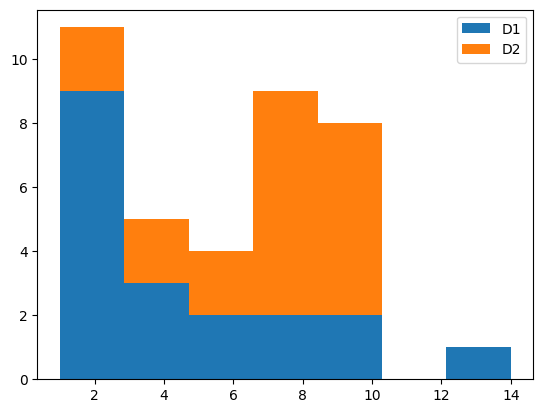

This chart was generated by the following Python code:
from matplotlib import pyplot as plt
import matplotlib as mpl
mpl.style.use('default')

data1 = [1,2,2,2,2,2,2,2,2,3,3,4,5,6,7,8,9,10,14]
data2 = [1,2,3,4,5,6,7,7,7,7,7,7,8,9,10,10,10,10,10]

fig, ax = plt.subplots()

ax.hist([data1, data2], bins=7, label=['D1','D2'], stacked=True)
ax.legend()
plt.show()
